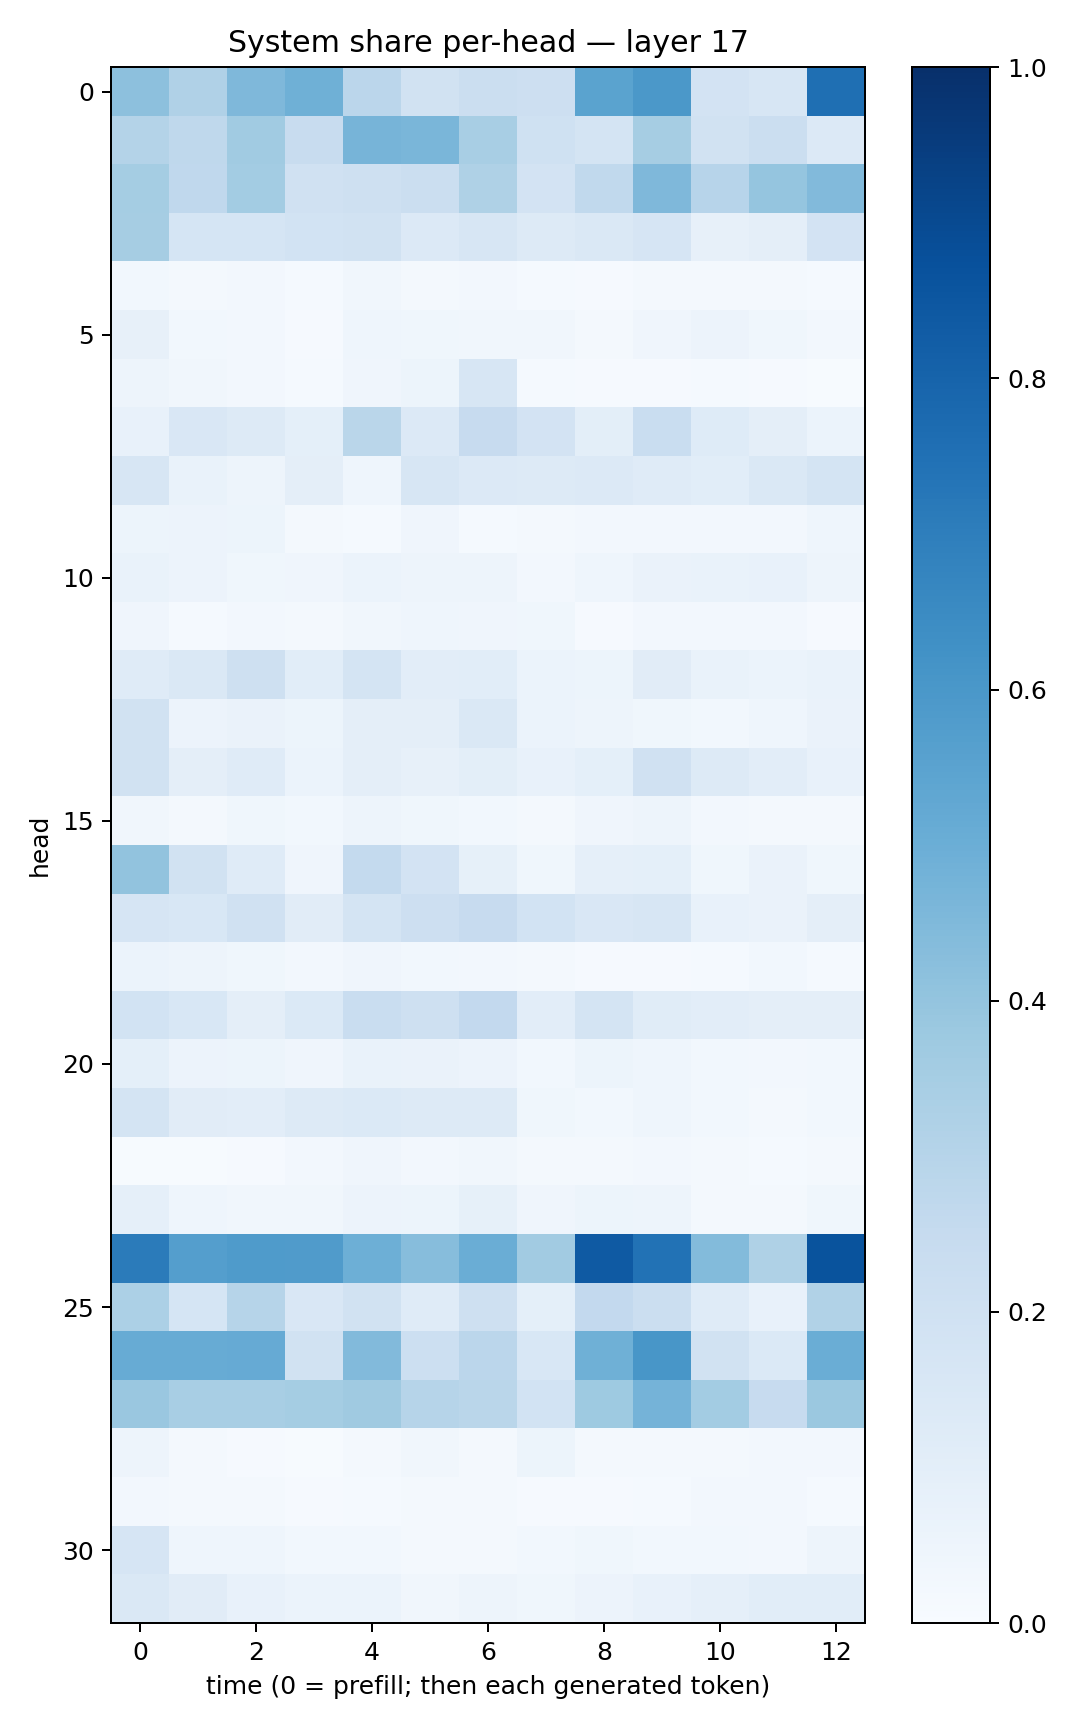

The table this chart was drawn from, first rows:
0.41453606, 0.31684932, 0.44994316, 0.4895957, 0.28202978, 0.19153433, 0.22062737, 0.21103118, 0.54881644, 0.5966034, 0.18265066, 0.16057976, 0.7567007
0.3056, 0.2722, 0.3664, 0.2383, 0.4707, 0.4612, 0.3408, 0.2029, 0.1737, 0.3506, 0.1936, 0.2189, 0.1352
0.354, 0.2671, 0.3564, 0.1982, 0.21, 0.2228, 0.3213, 0.182, 0.2642, 0.453, 0.2947, 0.3953, 0.4415
0.3497, 0.17, 0.1697, 0.1837, 0.1898, 0.1334, 0.1621, 0.1251, 0.1412, 0.1647, 0.08099, 0.09441, 0.1812
0.02908, 0.02123, 0.02409, 0.01172, 0.03165, 0.01832, 0.02519, 0.01248, 0.01051, 0.0181, 0.0174, 0.01991, 0.01201
0.0819, 0.02963, 0.02605, 0.009764, 0.04555, 0.03538, 0.03129, 0.03402, 0.01774, 0.03968, 0.05547, 0.03899, 0.02635
0.04817, 0.03168, 0.02719, 0.01312, 0.04032, 0.05347, 0.1581, 0.01425, 0.009215, 0.01126, 0.01245, 0.008057, 0.007619
0.07367, 0.1498, 0.1298, 0.09308, 0.2852, 0.1331, 0.244, 0.1807, 0.1004, 0.2342, 0.1245, 0.09476, 0.05947
0.1573, 0.06844, 0.04982, 0.09423, 0.04519, 0.161, 0.1355, 0.127, 0.1328, 0.1176, 0.1074, 0.1419, 0.1788
0.05394, 0.05758, 0.05202, 0.01573, 0.01536, 0.04016, 0.01379, 0.01646, 0.02483, 0.02688, 0.02502, 0.0235, 0.04425
0.06705, 0.05496, 0.03634, 0.04117, 0.06042, 0.04925, 0.04746, 0.02517, 0.04303, 0.0648, 0.06746, 0.07604, 0.04934
0.03924, 0.01394, 0.02436, 0.01571, 0.03323, 0.04456, 0.03982, 0.03573, 0.008256, 0.02408, 0.02582, 0.02354, 0.009589
0.1174, 0.1445, 0.2105, 0.1069, 0.1727, 0.1031, 0.108, 0.05923, 0.05137, 0.1115, 0.06993, 0.06024, 0.07004
0.1948, 0.05763, 0.06402, 0.05389, 0.09466, 0.09518, 0.1457, 0.05915, 0.04754, 0.03768, 0.02973, 0.04429, 0.06532
0.1943, 0.09515, 0.1172, 0.0623, 0.09511, 0.08057, 0.1001, 0.07653, 0.09177, 0.1965, 0.1318, 0.1033, 0.07096
0.03234, 0.02289, 0.03621, 0.02763, 0.04909, 0.03676, 0.03068, 0.02097, 0.04154, 0.04714, 0.02522, 0.01961, 0.02056
0.4052, 0.1887, 0.1195, 0.04287, 0.254, 0.1831, 0.08514, 0.0354, 0.08977, 0.09056, 0.03584, 0.06416, 0.0375
0.1672, 0.1555, 0.197, 0.1106, 0.1723, 0.2148, 0.2449, 0.1865, 0.1487, 0.1587, 0.07053, 0.06326, 0.09483
0.05891, 0.04826, 0.03524, 0.02365, 0.03907, 0.02903, 0.02729, 0.02093, 0.009252, 0.01064, 0.01432, 0.02894, 0.01351
0.1843, 0.1542, 0.09617, 0.1377, 0.2321, 0.2035, 0.2597, 0.1025, 0.1773, 0.114, 0.1044, 0.09656, 0.09573
0.09208, 0.05741, 0.05464, 0.04096, 0.06814, 0.06574, 0.05485, 0.02923, 0.05372, 0.04443, 0.03045, 0.02421, 0.03043
0.1763, 0.112, 0.1052, 0.1268, 0.1394, 0.1318, 0.1293, 0.03833, 0.02767, 0.04641, 0.03022, 0.0225, 0.03094
0.007714, 0.005402, 0.01052, 0.02734, 0.03962, 0.02447, 0.03137, 0.02316, 0.01655, 0.02434, 0.02109, 0.01221, 0.01697
0.0861, 0.044, 0.03285, 0.03506, 0.05494, 0.05097, 0.08296, 0.04161, 0.05304, 0.04737, 0.02154, 0.01766, 0.0356
0.7083, 0.57, 0.5827, 0.5801, 0.4922, 0.4333, 0.5004, 0.3606, 0.8393, 0.7458, 0.4394, 0.3221, 0.865
0.3298, 0.1701, 0.2994, 0.1488, 0.1901, 0.1177, 0.2065, 0.09352, 0.2614, 0.2195, 0.1204, 0.07301, 0.3141
0.5092, 0.5103, 0.5149, 0.1949, 0.4426, 0.2186, 0.2829, 0.1527, 0.4889, 0.6027, 0.1901, 0.1394, 0.5032
0.3846, 0.3431, 0.3428, 0.3522, 0.3681, 0.2992, 0.2858, 0.1837, 0.374, 0.4755, 0.3582, 0.2435, 0.3815
0.0483, 0.02069, 0.008091, 0.00716, 0.01777, 0.03174, 0.0198, 0.05341, 0.01819, 0.01925, 0.02157, 0.02365, 0.02658
0.02494, 0.01726, 0.0219, 0.00964, 0.01341, 0.02183, 0.019, 0.01169, 0.008064, 0.01501, 0.02365, 0.02345, 0.01504
0.1663, 0.04317, 0.04335, 0.02987, 0.02829, 0.01585, 0.02178, 0.03104, 0.03784, 0.03053, 0.02913, 0.02715, 0.04912
0.1456, 0.1127, 0.07799, 0.06138, 0.0615, 0.0331, 0.05014, 0.03534, 0.05663, 0.07722, 0.08698, 0.1074, 0.1062
